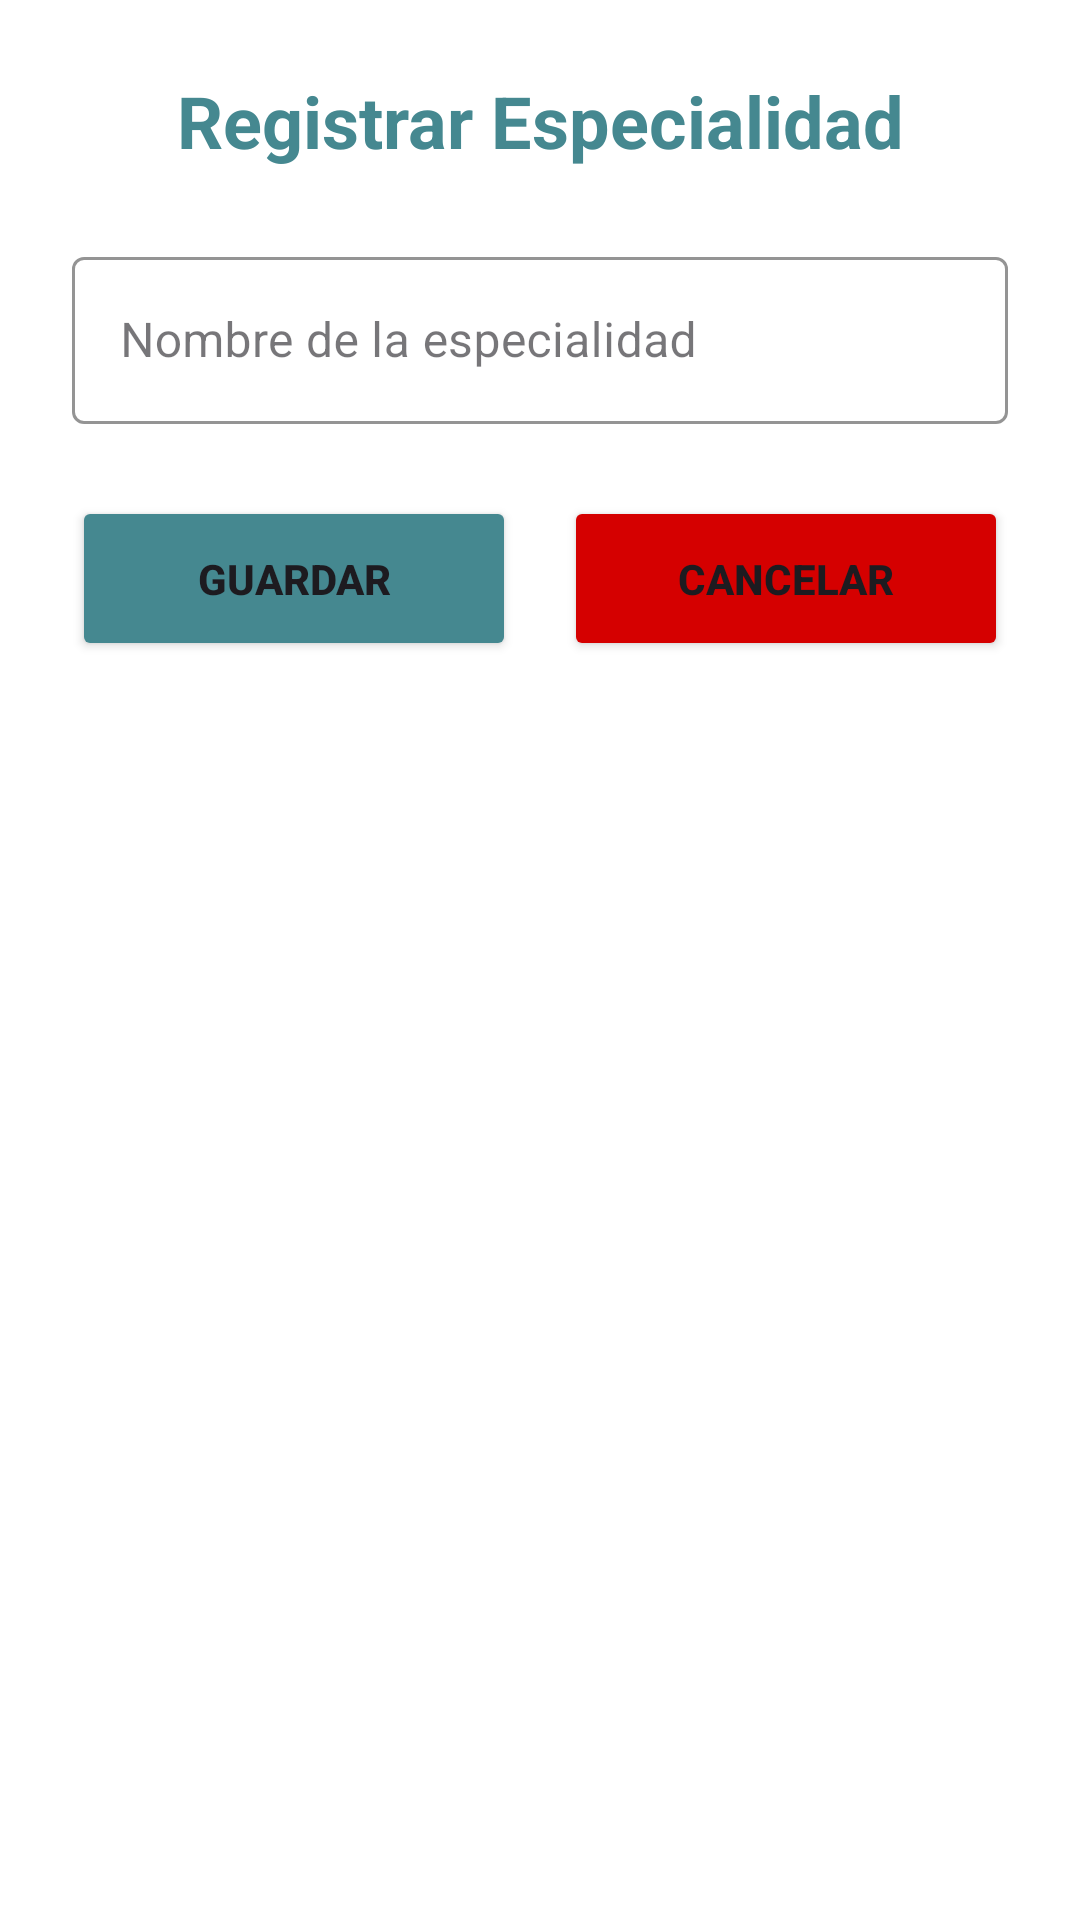

Android layout source for this screen:
<!-- AndroidManifest.xml: application theme Theme.ClinicaSanMiguel -->
<!-- res/layout/activity_registrar_especialidad.xml -->
<?xml version="1.0" encoding="utf-8"?>
<ScrollView xmlns:android="http://schemas.android.com/apk/res/android"
    xmlns:app="http://schemas.android.com/apk/res-auto"
    android:layout_width="match_parent"
    android:layout_height="match_parent"
    android:background="#FFFFFF">

    <LinearLayout
        android:layout_width="match_parent"
        android:layout_height="wrap_content"
        android:orientation="vertical"
        android:padding="24dp">

        <TextView
            android:layout_width="match_parent"
            android:layout_height="wrap_content"
            android:text="Registrar Especialidad"
            android:textAlignment="center"
            android:textSize="24sp"
            android:textStyle="bold"
            android:textColor="#458890"
            android:layout_marginBottom="24dp"/>

        <com.google.android.material.textfield.TextInputLayout
            style="@style/Widget.MaterialComponents.TextInputLayout.OutlinedBox"
            android:layout_width="match_parent"
            android:layout_height="wrap_content"
            app:boxStrokeColor="#458890"
            app:hintTextColor="#458890">

            <com.google.android.material.textfield.TextInputEditText
                android:id="@+id/etNombreEspecialidad"
                android:layout_width="match_parent"
                android:layout_height="wrap_content"
                android:hint="Nombre de la especialidad"
                android:textColor="#000000" />

        </com.google.android.material.textfield.TextInputLayout>

        <LinearLayout
            android:layout_width="match_parent"
            android:layout_height="wrap_content"
            android:layout_marginTop="24dp"
            android:orientation="horizontal"
            android:weightSum="2">

            <Button
                android:id="@+id/btnGuardarEspecialidad"
                android:layout_width="0dp"
                android:layout_height="55dp"
                android:layout_weight="1"
                android:layout_marginEnd="8dp"
                android:text="Guardar"
                android:backgroundTint="#458890"
                android:textStyle="bold" />

            <Button
                android:id="@+id/btnCancelarEspecialidad"
                android:layout_width="0dp"
                android:layout_height="55dp"
                android:layout_weight="1"
                android:layout_marginStart="8dp"
                android:text="Cancelar"
                android:backgroundTint="#D50000"
                android:textStyle="bold" />

        </LinearLayout>

    </LinearLayout>

</ScrollView>
<!-- resources referenced by this layout -->
<resources>
  <style name="Theme.ClinicaSanMiguel" parent="Base.Theme.ClinicaSanMiguel" />
  <style name="Base.Theme.ClinicaSanMiguel" parent="Theme.Material3.DayNight.NoActionBar">
          
          
      </style>
</resources>
